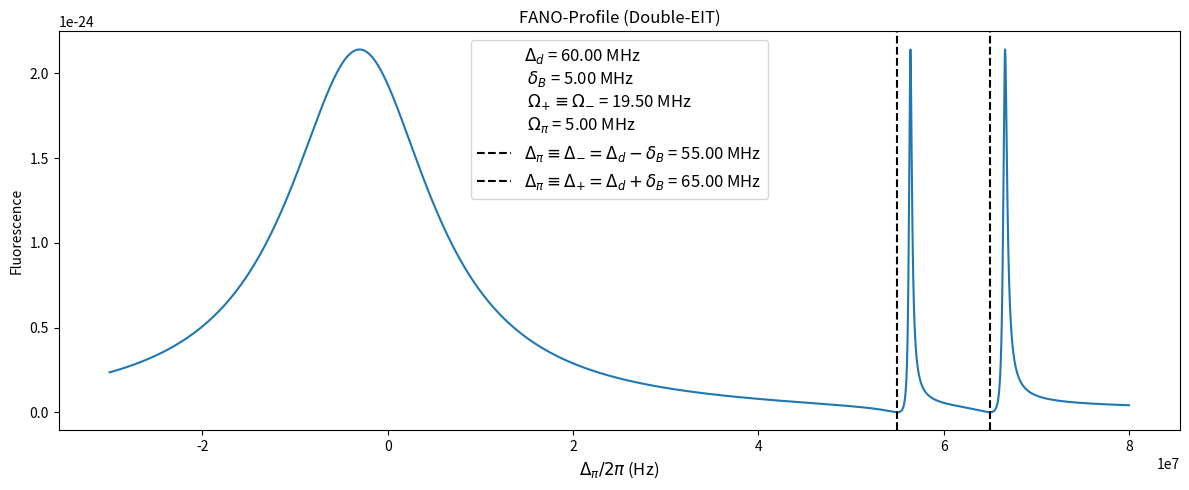
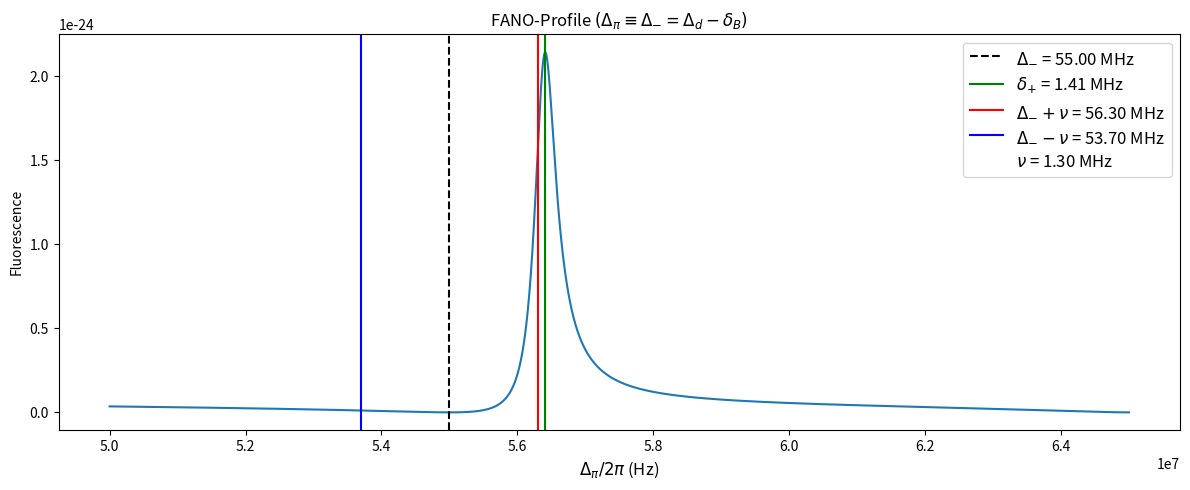
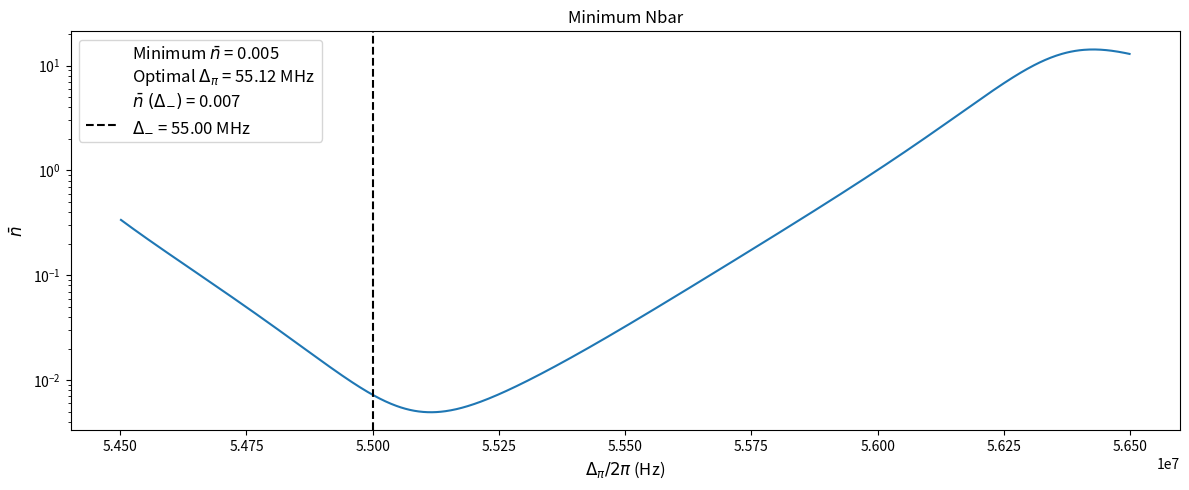
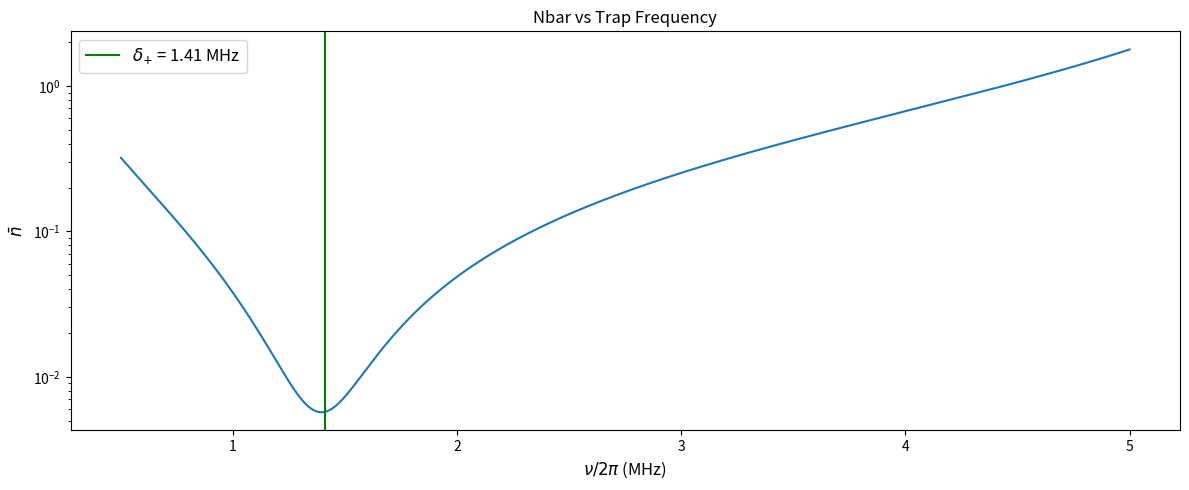

Write Python code to recreate these figures, in order.
# -*- coding: utf-8 -*-
"""
Created on Wed Jan  8 14:36:52 2025

@author: iontrap
"""

#EIT COOLING FUNCTIONS

import math
import matplotlib.pyplot as plt
import numpy as np
from matplotlib.ticker import (MultipleLocator, AutoMinorLocator)
from matplotlib.ticker import ScalarFormatter
from sympy import symbols, Eq, solve
from scipy.ndimage import gaussian_filter
from matplotlib.lines import Line2D


#DEFINITIONS

delpi = np.linspace(-30*1e6, 80*1e6, 50000)* 2*math.pi  #PROBE DETUNING

zeeman = 2*math.pi*5*1e6  #Zeeman Splitting 
del_d = 2*math.pi*60*1e6  #DRIVE DETUNING
delpi3 = np.linspace(del_d / (2*math.pi) + 2*1e6, del_d / (2*math.pi) + 20*1e6, 50000)* 2*math.pi  #PROBE DETUNING
#print(delpi3 / (2*math.pi))
delpi2 = del_d - zeeman
 
gamma = 2*math.pi * 19.6*1e6          #total decay rate out of the excited state
delsig_p = del_d + zeeman           #total detuning of sigma_plus component of driving beam
delsig_m = del_d - zeeman           #total detuning of sigma_minus component of driving beam
omega_sig_m = 2*math.pi * 19.5*1e6      #Rabi of sigma_minus component of driving beam
omega_sig_p = omega_sig_m      #Rabi of sigma_plus component of driving beam
omega_pi = 2*math.pi * 5*1e6          #Rabi of probe beam
nu = 2*math.pi*1.3*1e6                  #Trap Freq. we wish to cool
nu2 = np.linspace(0.5*1e6, 5*1e6, 909)* 2*math.pi  #PROBE DETUNING

omega = omega_sig_m                 #Parameter for computing pee in Monroe paper (..questionable..)


#CALCULATIONS

def calculate_diff(x):
    
    ''' This function computes a simple difference between the detunings of the probe and driving beams respectively, 
    What goes into this function as the detuning of the probe beam, can be the probe beam detuning itself, or the 
    probe beam detuning +/- the trap freq we wish to cool'''
    
    diff = (x - delsig_m)
    
    return diff

x1 = delpi 
x2 = delpi + nu
x3 = delpi - nu
x4 = delpi2
x5 = delpi2 + nu2
x6 = delpi2 - nu2
x7 = delpi3
x8 = delpi3 + nu
x9 = delpi3 - nu

diff_car = calculate_diff(x1)
diff_red = calculate_diff(x2)
diff_blue = calculate_diff(x3)

diff_omega2_mon_car = calculate_diff(x4)
diff_omega2_mon_red = calculate_diff(x5)
diff_omega2_mon_blue = calculate_diff(x6)

diff_car2 = calculate_diff(x7)
diff_red2 = calculate_diff(x8)
diff_blue2 = calculate_diff(x9)

def compute_peekim(x):
    
    ''' 
    
    This function computes the resulting "square of scatterring amplitude", with expressions provided
    in the Kim paper. It is a function of "x" and other defined variables. "x" represents the
    argument for probe detuning, as this argument will take on 3 different values 
    
    -delpi
    -delpi + nu
    -delpi - nu
    
    '''

    Z = 4*gamma**2 * (x - delsig_m)**2*(x - delsig_p)**2 + (4*x*(x - delsig_p)*(x - delsig_m) - (x - delsig_p)* omega_sig_m**2 - (x - delsig_m)* omega_sig_p**2)**2

    W = 16*(x - delsig_m)**2 * (x - delsig_p)**2/Z
    
    return W/gamma

kim_car_result = compute_peekim(x1)
kim_red_result = compute_peekim(x2)
kim_blue_result = compute_peekim(x3)

kim_omega2_car = compute_peekim(x4)
kim_omega2_red = compute_peekim(x5)
kim_omega2_blue = compute_peekim(x6)

kim_car_result2 = compute_peekim(x7)
kim_red_result2 = compute_peekim(x8)
kim_blue_result2 = compute_peekim(x9)


def compute_peemonroe(x, y):
    
    ''' 
    
    Computes resulting excited state population based on expressions in the Monroe paper. The "x" argument 
    is the input for probe beam detuning, which is itself, and itself +/- trap frequency. The "y" argument represents the difference 
    between probe and drive beam detunings, corrresponding to the choice of argument "x"
    
    '''

    Z = 8*y**2*omega_sig_m**2*omega_pi**2*gamma + 2*y**2*gamma**3*omega**2 - 4*x*y*omega_sig_m**4*gamma + 1/2*omega**6*gamma + 8*y**2*gamma*(delsig_m**2*omega_pi**2 + x**2*omega_sig_m**2) + 4*delsig_m*y*omega_pi**2*gamma

    pee = (4*y**2*omega_pi**2*omega_sig_m**2*gamma)/Z
    
    return pee

mon_car_result = compute_peemonroe(x1, diff_car)
mon_red_result = compute_peemonroe(x2, diff_red)
mon_blue_result = compute_peemonroe(x3, diff_blue)

mon_omega2_car = compute_peemonroe(x4, diff_omega2_mon_car)
mon_omega2_red = compute_peemonroe(x5, diff_omega2_mon_red)
mon_omega2_blue = compute_peemonroe(x6, diff_omega2_mon_blue)



def compute_nbar_ratio(x, y, z):
    
    '''
    
    This function will compute nbar using the ratio method with carrier excited state population, red excited state population, 
    and blue excited state population as inputs. "x" = Carrier, "y" = RSB, "z" = BSB
    
    '''
    
    nbar = (x + z) / (y - z)
    
    return nbar

nbar_kim = compute_nbar_ratio(kim_car_result, kim_red_result, kim_blue_result)
nbar_mon = compute_nbar_ratio(mon_car_result, mon_red_result, mon_blue_result)

nbar_kim_2 = compute_nbar_ratio(kim_omega2_car, kim_omega2_red, kim_omega2_blue)
nbar_mon_2 = compute_nbar_ratio(mon_omega2_car, mon_omega2_red, mon_omega2_blue)

nbar_kim_3 = compute_nbar_ratio(kim_car_result2, kim_red_result2, kim_blue_result2)

# Apply Gaussian smoothing
nbar_kim_smooth = gaussian_filter(nbar_kim, sigma=8)  # Adjust sigma for smoothing strength
nbar_mon_smooth = gaussian_filter(nbar_mon, sigma=8)
nbar_kim_2_smooth = gaussian_filter(nbar_kim_2, sigma=8)
nbar_mon_2_smooth = gaussian_filter(nbar_mon_2, sigma=8)


#AC LIGHT SHIFT (KIM)
lambda_ = symbols('lambda')

    
# Define the equation
equation = Eq(1/4 * lambda_ * (4*lambda_*(lambda_ - delsig_p) * (lambda_ - delsig_m) - 
                  (lambda_ - delsig_p) * omega_sig_m**2 - 
                  (lambda_ - delsig_m) * omega_sig_p**2), 0)

 # Solve the equation for lambda
solutions = solve(equation, lambda_) 

    # Extract the second-to-last solution
second_to_last_solution = solutions[-2]

    # Print the absolute value of the second-to-last solution
adjusted_sol = abs(second_to_last_solution - delsig_m)  # Subtract del_d and take the absolute value
print('AC Light Shift =',adjusted_sol / (2*math.pi*1e6), 'MHz')  # Print the result in MHz (divide by 2*pi)


#Define a cut off threshhold and masks

delpi_lower_threshold2 = delsig_m - 0.5*1e6*(2*math.pi) 
delpi_upper_threshold2 = delsig_m + 1.5*1e6*(2*math.pi) 
mask3 = (delpi >= delpi_lower_threshold2) & (delpi <= delpi_upper_threshold2)
mask = (delpi >= delpi_lower_threshold2) & (delpi <= delpi_upper_threshold2)
filtered_delpi = delpi[mask]
filty2_kim = nbar_kim_smooth[mask]
delpi_lower_threshold = delsig_m - 2*math.pi*5*1e6
delpi_upper_threshold = delsig_m + 2*math.pi*10*1e6
mask2 = (delpi >= delpi_lower_threshold) & (delpi <= delpi_upper_threshold)
zoomed_delpi = delpi[mask2]
zoomed_kim_result = kim_car_result[mask2]
zoomed_mon_result = mon_car_result[mask2]
delpi_lower_threshold3 = del_d + 2*1e6*(2*math.pi) 
delpi_upper_threshold3 = del_d + 7*1e6*(2*math.pi)
extra_mask = (delpi >= delpi_lower_threshold3) & (delpi <= delpi_upper_threshold3)
zeeman_delpi = delpi[extra_mask]


#zeeman_delpi2 = zeeman_delpi[:len(nbar_kim_2)]  # Trim x to match the length of y
#print(len(zeeman_delpi))
#print(zeeman_delpi / (2*math.pi))
#nbar_kim_2_interpolated = np.interp(zeeman_delpi, delpi, nbar_kim_2)
#print(len(nbar_kim_2))
#print(nbar_kim_2)


def find_min(x):
    
    '''
    
    This function is used for finding the minimum value of nbar given a scan of probe detunings
    
    '''
    
    min_index = np.argmin(x)
    x_min = delpi[min_index]
    
    return x_min


min_index_kim = find_min(filty2_kim)
min_index_kim_MHZ = min_index_kim / 1e6
minval_nbarkim = np.min(filty2_kim)


target_nbar_kim = minval_nbarkim



#  Find the indices where y == target_y
optimal_detunings = []  # To store the optimal detuning values

# Define a function to find the closest match to a target value
def find_closest(arr, target):
    # Calculate the absolute differences between the target and all elements in the array
    differences = np.abs(arr - target)
    # Find the index of the minimum difference
    closest_index = np.argmin(differences)
    # Return the closest value and its index
    return closest_index, arr[closest_index]

# Get the closest matches for Kim
min_index_kim, closest_nbar_kim = find_closest(filty2_kim, target_nbar_kim)
min_index_kim_MHZ = min_index_kim / 1e6  # Convert to MHz if needed
corresponding_x_value_kim = delpi[min_index_kim] / (2 * np.pi)


def find_opt_detuning(x, y, z, delpi, tolerance=1e-20):
    '''
    This function finds the optimal detuning corresponding to the minimum nbar value.
    
    x: matching indices (from np.where)
    y: filtered nbar (nbar_rescaled_kim or nbar_rescaled_mon)
    z: target nbar (minval_nbarkim or minval_nbarmon)
    delpi: probe detuning (x-values)
    tolerance: tolerance for floating-point comparison (default is 1e-6)
    '''
    
    # Find indices where y is close to target nbar (within the given tolerance)
    matching_indices = np.where(np.isclose(y, z, atol=tolerance))[0]
    
    if matching_indices.size > 0:
        for index in matching_indices:
            optimal_detuning = delpi[index] / (2*math.pi)
            optimal_detunings.append(optimal_detuning)  # Store the value
            #print(f"Exact match: Optimal Detuning = {optimal_detuning} Hz, Minimum Nbar = {y[index]}")
        
    return optimal_detunings


# Step 1: Find the x-value corresponding to the minimum value of filty2_kim
min_nbar_index = np.argmin(filty2_kim)  # Minimum value of the nbar data
min_nbar_value = filty2_kim[min_nbar_index]  # Index of the minimum value
min_nbar_x_value = filtered_delpi[min_nbar_index] / (2 * math.pi)  # Corresponding x-value
overlap_index = np.argmin(np.abs(filtered_delpi - delsig_m))
closest_x = filty2_kim[overlap_index]

# PLOTS 

#FULL-FANO-PROFILE

# Create a 1x2 grid of subplots (1 row, 2 columns)
#fig, (ax1, ax2) = plt.subplots(1, 2, figsize=(12, 5))  # figsize adjusts the overall size
fig = plt.figure(figsize=(12, 5))

# Add a single axis
ax1 = fig.add_subplot(111)  # 111 means 1 row, 1 column, 1st subplot
label1 = r'$\Delta_{d}$' + f' = {del_d / (2*math.pi*1e6):.2f} MHz'
label2 = r'$\delta_{B}$' + f' = {zeeman / (2*math.pi*1e6):.2f} MHz'
label3 = r'$\Omega_{+} \equiv \Omega_{-}$' + f' = {omega_sig_p / (2*math.pi*1e6):.2f} MHz'
label4 = r'$\Omega_{\pi}$' + f' = {omega_pi / (2*math.pi*1e6):.2f} MHz'
combo_label1 = f'{label1} \n {label2} \n {label3} \n {label4}'
# Plot on the first subplot (ax1)
ax1.plot(delpi / (2*math.pi), kim_car_result, label=combo_label1)
ax1.set_title('FANO-Profile (Double-EIT)')
ax1.set_xlabel(r'$\Delta_{\pi} / 2\pi$ (Hz)', fontsize = 12)
ax1.set_ylabel('Fluorescence')
liner1 = ax1.axvline(x=delsig_m / (2*math.pi), color='black', linestyle='--', label=r'$\Delta_{\pi} \equiv \Delta = \Delta_{d} - \delta_{B}$' + f' = {delsig_m / (2*math.pi*1e6):.2f} MHz')
liner2 = ax1.axvline(x=delsig_p / (2*math.pi), color='black', linestyle='--', label=r'$\Delta_{\pi} \equiv \Delta = \Delta_{d} + \delta_{B}$' + f' = {delsig_p / (2*math.pi*1e6):.2f} MHz')
custom_line = Line2D([0], [0], color='none')  # Line with no color (invisible line)
ax1.legend([custom_line, liner1, liner2], [combo_label1, r'$\Delta_{\pi} \equiv \Delta_{-} = \Delta_{d} - \delta_{B}$' + f' = {delsig_m / (2*math.pi*1e6):.2f} MHz', r'$\Delta_{\pi} \equiv \Delta_{+} = \Delta_{d} + \delta_{B}$' + f' = {delsig_p / (2*math.pi*1e6):.2f} MHz' ], loc='best', fontsize=12)

# Plot on the second subplot (ax2)
# ax2.plot(delpi / (2*math.pi), mon_car_result)
# ax2.set_title('FANO-Profile (Monroe, Single-EIT)')
# ax2.set_xlabel('delpi / 2pi')
# ax2.set_ylabel('Excited State Population')

# Adjust spacing between the plots
plt.tight_layout()



#ZOOMED IN FANO PROFILE 

# Create a 1x2 grid of subplots (1 row, 2 columns)
#fig, (ax3, ax4) = plt.subplots(1, 2, figsize=(12, 5))  # figsize adjusts the overall size
fig2 = plt.figure(figsize=(12, 5))

# Add a single axis
ax3 = fig2.add_subplot(111)  # 111 means 1 row, 1 column, 1st subplot

# Plot on the first subplot (ax1)
ax3.plot(zoomed_delpi / (2*math.pi), zoomed_kim_result)
ax3.set_title(r'FANO-Profile $(\Delta_{\pi} \equiv \Delta_{-} = \Delta_{d} - \delta_{B})$')
ax3.set_xlabel(r'$\Delta_{\pi} / 2\pi$ (Hz)', fontsize = 12)
ax3.set_ylabel('Fluorescence')
ax3.axvline(x=delsig_m / (2*math.pi), color='black', linestyle='--', label=r'$\Delta_{-}$' + f' = {delsig_m / (2*math.pi*1e6):.2f} MHz')
ax3.axvline(x= (delsig_m + adjusted_sol) / (2*math.pi), color='green', label=r'$\delta_{+}$' + f' = {adjusted_sol / (2*math.pi*1e6):.2f} MHz')
ax3.axvline(x=delsig_m / (2*math.pi) + nu / (2*math.pi), color='red', label=r'$\Delta_{-} + \nu$' + f' = {delsig_m / (2*math.pi*1e6) + nu / (2*math.pi*1e6):.2f} MHz')
ax3.axvline(x=delsig_m / (2*math.pi) - nu / (2*math.pi), color='blue', label=r'$\Delta_{-} - \nu$' + f' = {delsig_m / (2*math.pi*1e6) - nu / (2*math.pi*1e6):.2f} MHz')
ax3.axvline(x=delsig_m / (2*math.pi) + nu / (2*math.pi), color='red', label=r'$\nu$' + f' = {nu / (2*math.pi*1e6):.2f} MHz', alpha=0)
ax3.legend(loc='best', fontsize=12)

# Plot on the second subplot (ax2)
# ax4.plot(zoomed_delpi / (2*math.pi), zoomed_mon_result)
# ax4.set_title('FANO-Profile (Monroe, Single-EIT)')
# ax4.set_xlabel('delpi / 2pi')
# ax4.set_ylabel('Excited State Population')
# ax4.axvline(x=delsig_m / (2*math.pi), color='black', label=f'delsig_m = {delsig_m / (2*math.pi*1e6):.2f} MHz')
# ax4.axvline(x=delsig_m / (2*math.pi) + nu / (2*math.pi), color='red', label=f'delsig_m + nu = {delsig_m / (2*math.pi*1e6) + nu / (2*math.pi*1e6):.2f} MHz')
# ax4.axvline(x=delsig_m / (2*math.pi) - nu / (2*math.pi), color='blue', label=f'delsig_m - nu = {delsig_m / (2*math.pi*1e6) - nu / (2*math.pi*1e6):.2f} MHz')
# ax4.legend(loc='best', fontsize=10)
# Adjust spacing between the plots
plt.tight_layout()


#NBAR

#fig2, (ax5, ax6) = plt.subplots(1, 2, figsize = (12, 5))
fig3 = plt.figure(figsize=(12, 5))

# Add a single axis
ax5 = fig3.add_subplot(111)  # 111 means 1 row, 1 column, 1st subplot

# Plot on the first subplot (ax1)
combined_label1 = (r'Minimum $\bar{n}$' + f' = {closest_nbar_kim:.3f} \n' 
                  r'Optimal $\Delta_{\pi}$' + f' = {min_nbar_x_value / 1e6:.2f} MHz \n' 
                  r'$\bar{n}\;(\Delta_{-})$' + f' = {closest_x:.3f}')

ax5.plot(filtered_delpi / (2*math.pi), filty2_kim, label=combined_label1)
ax5.set_title('Minimum Nbar')
ax5.set_yscale('log')
ax5.set_xlabel(r'$\Delta_{\pi} / 2\pi$ (Hz)', fontsize = 12)
ax5.set_ylabel(r'$\bar{n}$', fontsize = 12)
line2 = ax5.axvline(x=delsig_m / (2*math.pi), color='black', linestyle='--', label=r'$\Delta_{-}$' + f' = {delsig_m / (2*math.pi*1e6):.2f} MHz')

# Combine all legends into one
ax5.legend([custom_line, line2], [combined_label1, r'$\Delta_{-}$' + f' = {delsig_m / (2*math.pi*1e6):.2f} MHz'], loc='best', fontsize=12)

# Plot on the second subplot (ax2)
# combined_label2 = f'min nbar = {minval_nbarmon:.2f} , optimal delpi = {optimal_detuning_mon[1]/1e6:.2f} MHz'
# ax6.plot(filtered_delpi / (2*math.pi), filtered_nbar_mon, label=combined_label2)
# ax6.set_title('nbar (Monroe)')
# ax6.set_yscale('log')
# ax6.set_xlabel('delpi / 2pi')
# ax6.set_ylabel('nbar')
# line4 = ax6.axvline(x=delsig_m / (2*math.pi), color='black', label=f'delsig_m = {delsig_m / (2*math.pi*1e6):.2f} MHz')

# # Combine all legends into one
# ax6.legend(loc='best', fontsize=10)

# Adjust spacing between the plots
plt.tight_layout()


#COOLING BANDWIDTH

# Create a 1x2 grid of subplots (1 row, 2 columns)
#fig, (ax7, ax8) = plt.subplots(1, 2, figsize=(12, 5))  # figsize adjusts the overall size
fig4 = plt.figure(figsize=(12, 5))

# Add a single axis
ax7 = fig4.add_subplot(111)  # 111 means 1 row, 1 column, 1st subplot
# Plot on the first subplot (ax1)
ax7.plot(nu2 / (2*math.pi*1e6), nbar_kim_2)
#print(nbar_kim_2)
ax7.set_title('Nbar vs Trap Frequency')
ax7.set_xlabel(r'$\nu / 2\pi$ (MHz)', fontsize = 12)
ax7.set_ylabel(r'$\bar{n}$', fontsize = 12)
ax7.set_yscale('log')
ax7.axvline(x=adjusted_sol / (2*math.pi*1e6), color='green', label=r'$\delta_{+}$' + f' = {adjusted_sol / (2*math.pi*1e6):.2f} MHz')
ax7.legend(loc='best', fontsize=12)
# Plot on the second subplot (ax2)
# ax8.plot(nu2 / (2*math.pi), nbar_rescaled2_mon)
# ax8.set_title('Nbar vs Omega (Monroe)')
# ax8.set_xlabel('nu / 2pi')
# ax8.set_ylabel('nbar')

# Adjust spacing between the plots
plt.tight_layout()


#DETUNING DIFFERENCE (Supplemental Plot)

# fig6 = plt.figure(figsize=(12, 5))
# ax6 = fig6.add_subplot(111)  # 111 means 1 row, 1 column, 1st subplot

# ult_diff = (delpi3 - del_d) / (2*math.pi)
# #print(len(ult_diff))

# ax6.plot(ult_diff, nbar_kim_3)

# ax6.set_title('Relative Detuning vs. Nbar')
# ax6.set_xlabel('delpi - deld')
# ax6.set_ylabel('nbar')
# ax6.set_yscale('log')
# line8 = ax6.axvline(x= zeeman / (2*math.pi), color='red', linestyle='--', label=f'Zeeman Shift = {zeeman / (2*math.pi*1e6):.2f} MHz')
# ax6.legend(loc='best', fontsize=10)

# # Adjust spacing between the plots
# plt.tight_layout()

# # Show the plots
# plt.show()
